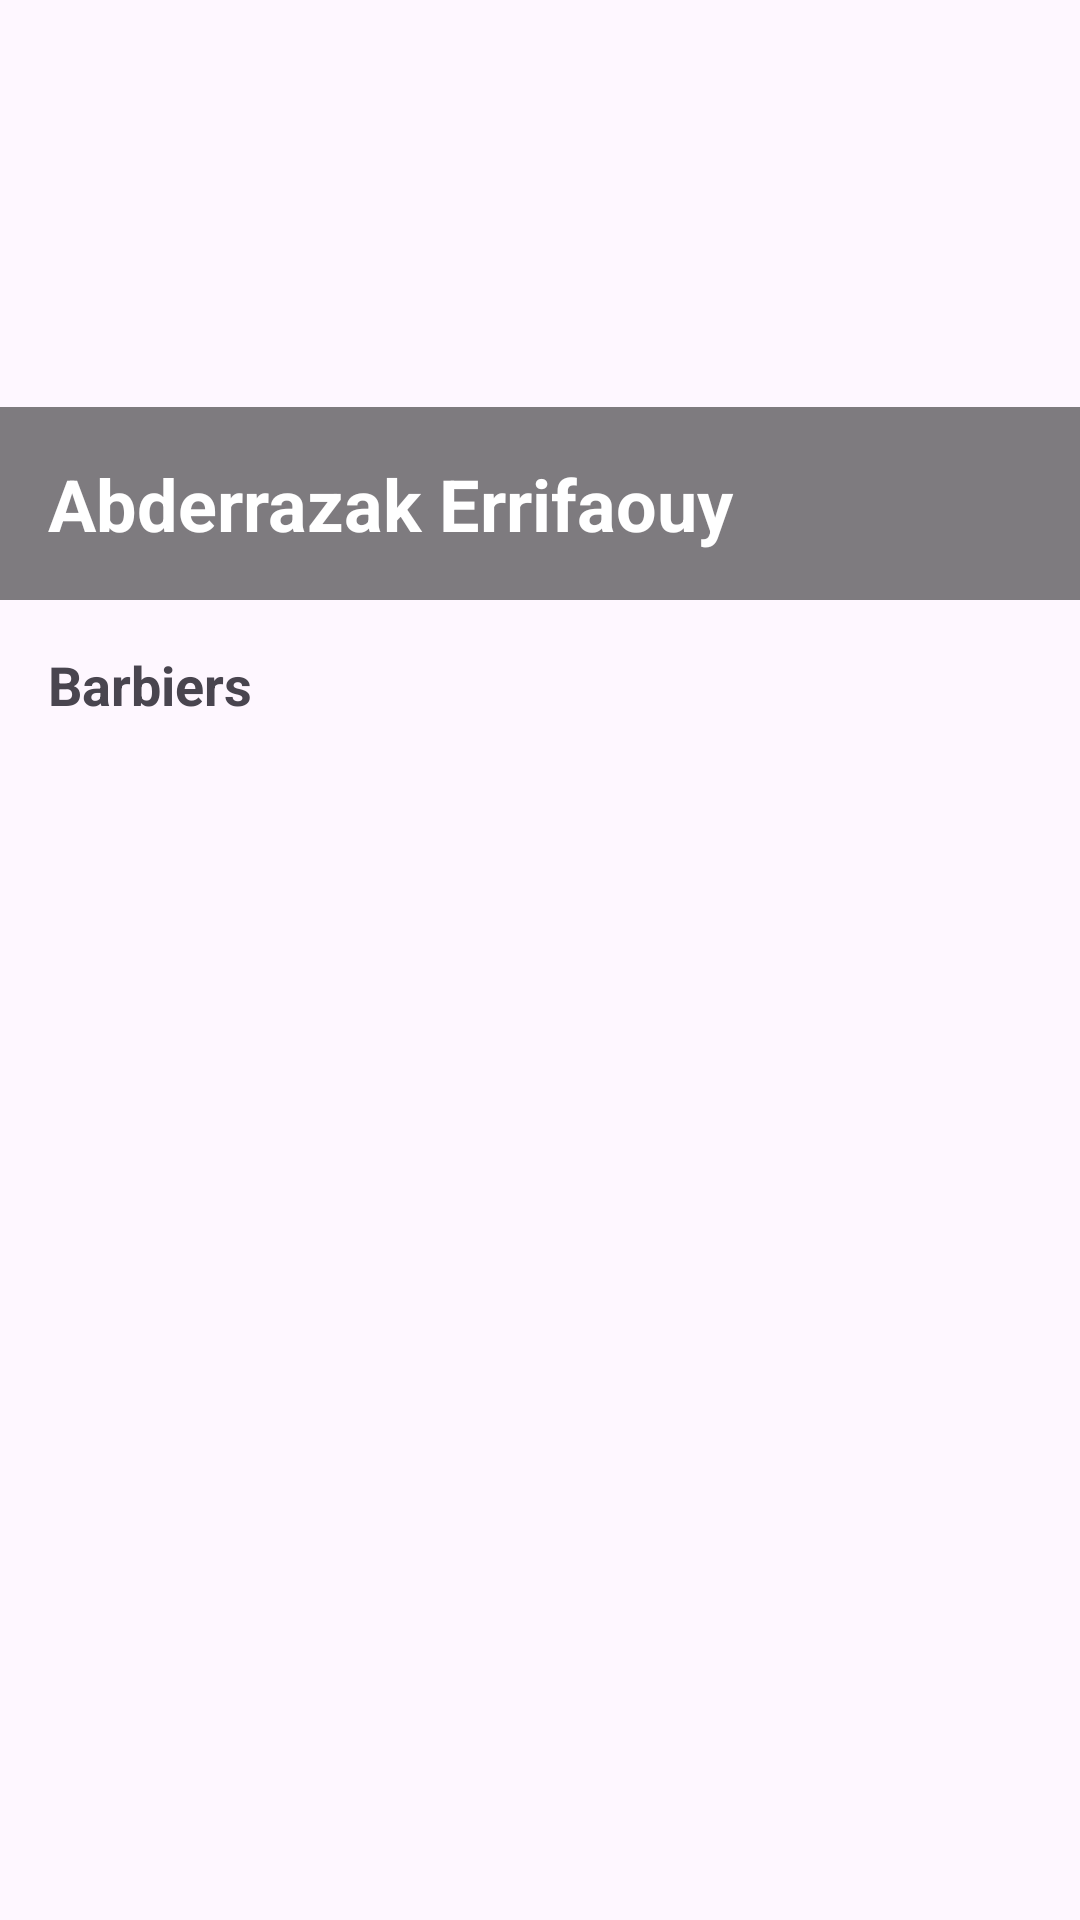

Reconstruct the res/layout file that produces this screen, plus the resources it refers to.
<!-- AndroidManifest.xml: application theme Theme.Projet_de_stage -->
<!-- res/layout/activity_barbershop_details.xml -->
<?xml version="1.0" encoding="utf-8"?>
<ScrollView xmlns:android="http://schemas.android.com/apk/res/android"
    xmlns:app="http://schemas.android.com/apk/res-auto"
    android:layout_width="match_parent"
    android:layout_height="match_parent"
    xmlns:tools="http://schemas.android.com/tools"
    android:fillViewport="true">

    <LinearLayout
        android:layout_width="match_parent"
        android:layout_height="wrap_content"
        android:orientation="vertical">

        
        <RelativeLayout
            android:layout_width="match_parent"
            android:layout_height="200dp">

            <ImageView
                android:id="@+id/ivShopBanner"
                android:layout_width="match_parent"
                android:layout_height="match_parent"
                android:scaleType="centerCrop"
                android:src="@drawable/app_name"/>

            <TextView
                android:id="@+id/tvShopName"
                android:layout_width="match_parent"
                android:layout_height="wrap_content"
                android:layout_alignParentBottom="true"
                android:background="#80000000"
                android:padding="16dp"
                android:text="Abderrazak Errifaouy"
                android:textColor="@color/white"
                android:textSize="24sp"
                android:textStyle="bold"/>
        </RelativeLayout>

        
        <TextView
            android:layout_width="match_parent"
            android:layout_height="wrap_content"
            android:text="@string/barbers"
            android:textSize="18sp"
            android:textStyle="bold"
            android:padding="16dp"/>

        <androidx.recyclerview.widget.RecyclerView
            android:id="@+id/rvBarbers"
            android:layout_width="match_parent"
            android:layout_height="wrap_content"
            android:paddingHorizontal="8dp"
            tools:listitem="@layout/item_barber"/>
    </LinearLayout>
</ScrollView>
<!-- res/layout/item_barber.xml (included above) -->
<?xml version="1.0" encoding="utf-8"?>
<androidx.cardview.widget.CardView
    xmlns:android="http://schemas.android.com/apk/res/android"
    xmlns:app="http://schemas.android.com/apk/res-auto"
    android:layout_width="match_parent"
    android:layout_height="wrap_content"
    android:layout_margin="8dp"
    app:cardCornerRadius="8dp"
    app:cardElevation="4dp">

    <LinearLayout
        android:layout_width="match_parent"
        android:layout_height="wrap_content"
        android:orientation="horizontal"
        android:padding="16dp">

        <ImageView
            android:id="@+id/ivBarber"
            android:layout_width="80dp"
            android:layout_height="80dp"
            android:scaleType="centerCrop"
            android:src="@drawable/app_name"/>

        <LinearLayout
            android:layout_width="0dp"
            android:layout_height="wrap_content"
            android:layout_weight="1"
            android:layout_marginStart="16dp"
            android:orientation="vertical">

            <TextView
                android:id="@+id/tvBarberName"
                android:layout_width="match_parent"
                android:layout_height="wrap_content"
                android:text="Barber Name"
                android:textSize="18sp"
                android:textStyle="bold"/>

            <RatingBar
                android:id="@+id/ratingBar"
                style="?android:attr/ratingBarStyleSmall"
                android:layout_width="wrap_content"
                android:layout_height="wrap_content"
                android:layout_marginTop="8dp"
                android:isIndicator="true"
                android:rating="4.5"/>
        </LinearLayout>

        <Button
            android:id="@+id/btnSelect"
            android:layout_width="wrap_content"
            android:layout_height="wrap_content"
            android:layout_gravity="center"
            android:text="Select"
            android:backgroundTint="@color/blue_100"
            android:textColor="@color/blue_500"/>
    </LinearLayout>
</androidx.cardview.widget.CardView>
<!-- resources referenced by this layout -->
<resources>
  <color name="blue_100">#D0E6FF</color>
  <color name="blue_500">#1877F2</color>
  <color name="white">#FFFFFFFF</color>
  <string name="barbers">Barbiers</string>
  <style name="Theme.Projet_de_stage" parent="Base.Theme.Projet_de_stage" />
  <style name="Base.Theme.Projet_de_stage" parent="Theme.Material3.DayNight.NoActionBar">
          
          
      </style>
</resources>
